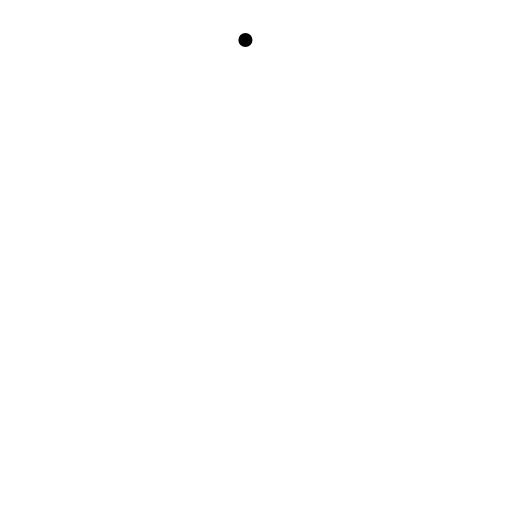
t = 0.00 s
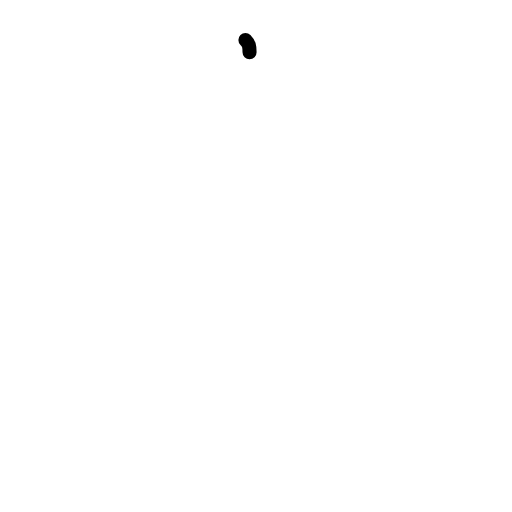
t = 0.17 s
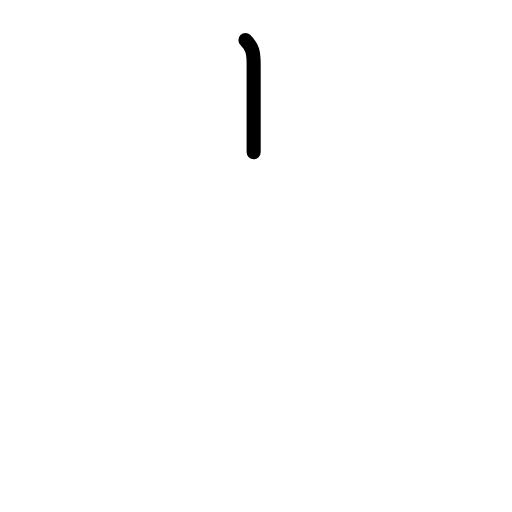
t = 0.42 s
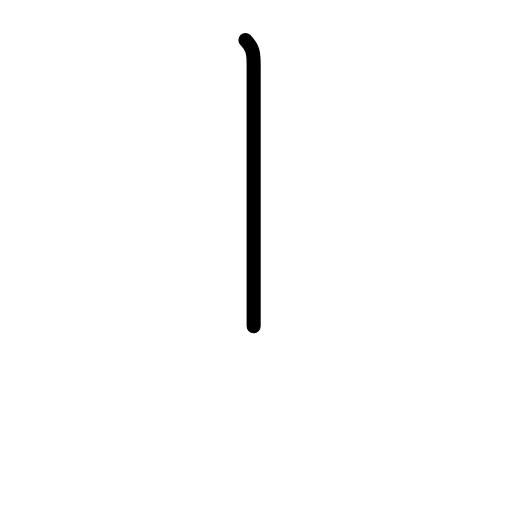
t = 0.58 s
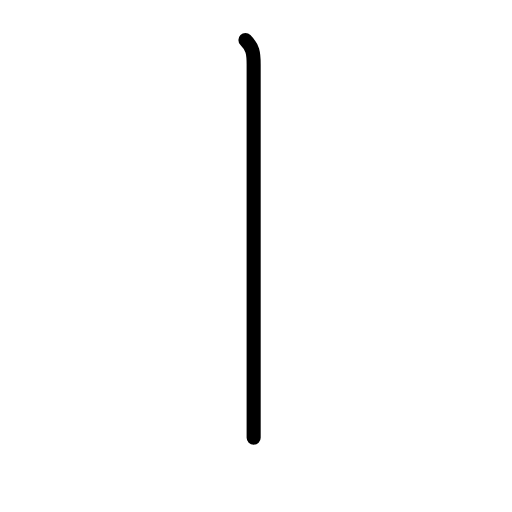
t = 0.83 s
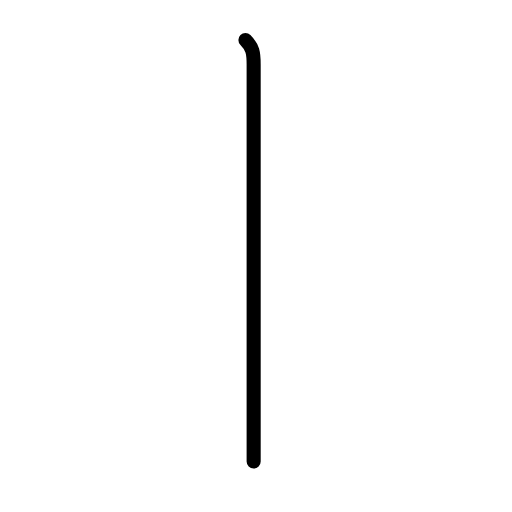
t = 1.00 s

The animated SVG that drew these frames (rendered in a browser with its animation timeline set to each time). Animation: 3 SMIL elements (animate=3); one cycle of 1.00 s.

<?xml version="1.0" encoding="UTF-8"?>
<!--
AniKanjiVG is licensed by CC-BY-SA Paul C. Sommerhoff (https://bitbucket.org/sommerhoff/anikanjivg).
AniKanjiVG uses KanjiVG which is licensed by CC-BY-SA Ulrich Apel (http://kanjivg.tagaini.net).
See also http://creativecommons.org/licenses/by-sa/3.0/
-->
<svg xmlns:kvg='http://kanjivg.tagaini.net' xmlns='http://www.w3.org/2000/svg' width='109' height='109' viewBox='0 0 109 109' style='fill:none;stroke:#000000;stroke-width:3;stroke-linecap:round;stroke-linejoin:round;' id="kvg:kanji_04e28"><g id="kvg:04e28" kvg:element="丨" kvg:radical="tradit"><path id="kvg:04e28-s1" kvg:type="㇑" d="M52.25,8.5c1.56,1.56,1.75,2.75,1.75,5.25c0,0.85,0,51.58,0,74.38c0,4.98,0,8.62,0,10.12"><animate attributeName="d" begin="0.0s" dur="0.3333333333333333s" from="M52.25,8.5C52.25,8.5,52.25,8.5,52.25,8.5" to="M52.25,8.5c1.56,1.56,1.75,2.75,1.75,5.25" />
<animate attributeName="d" begin="0.3333333333333333s" dur="0.3333333333333333s" from="M52.25,8.5c1.56,1.56,1.75,2.75,1.75,5.25c0,0,0,0,0,0,0" to="M52.25,8.5c1.56,1.56,1.75,2.75,1.75,5.25c0,0.85,0,51.58,0,74.38" />
<animate attributeName="d" begin="0.6666666666666666s" dur="0.3333333333333333s" from="M52.25,8.5c1.56,1.56,1.75,2.75,1.75,5.25c0,0.85,0,51.58,0,74.38c0,0,0,0,0,0,0" to="M52.25,8.5c1.56,1.56,1.75,2.75,1.75,5.25c0,0.85,0,51.58,0,74.38c0,4.98,0,8.62,0,10.12" />
</path>
</g>
</svg>
